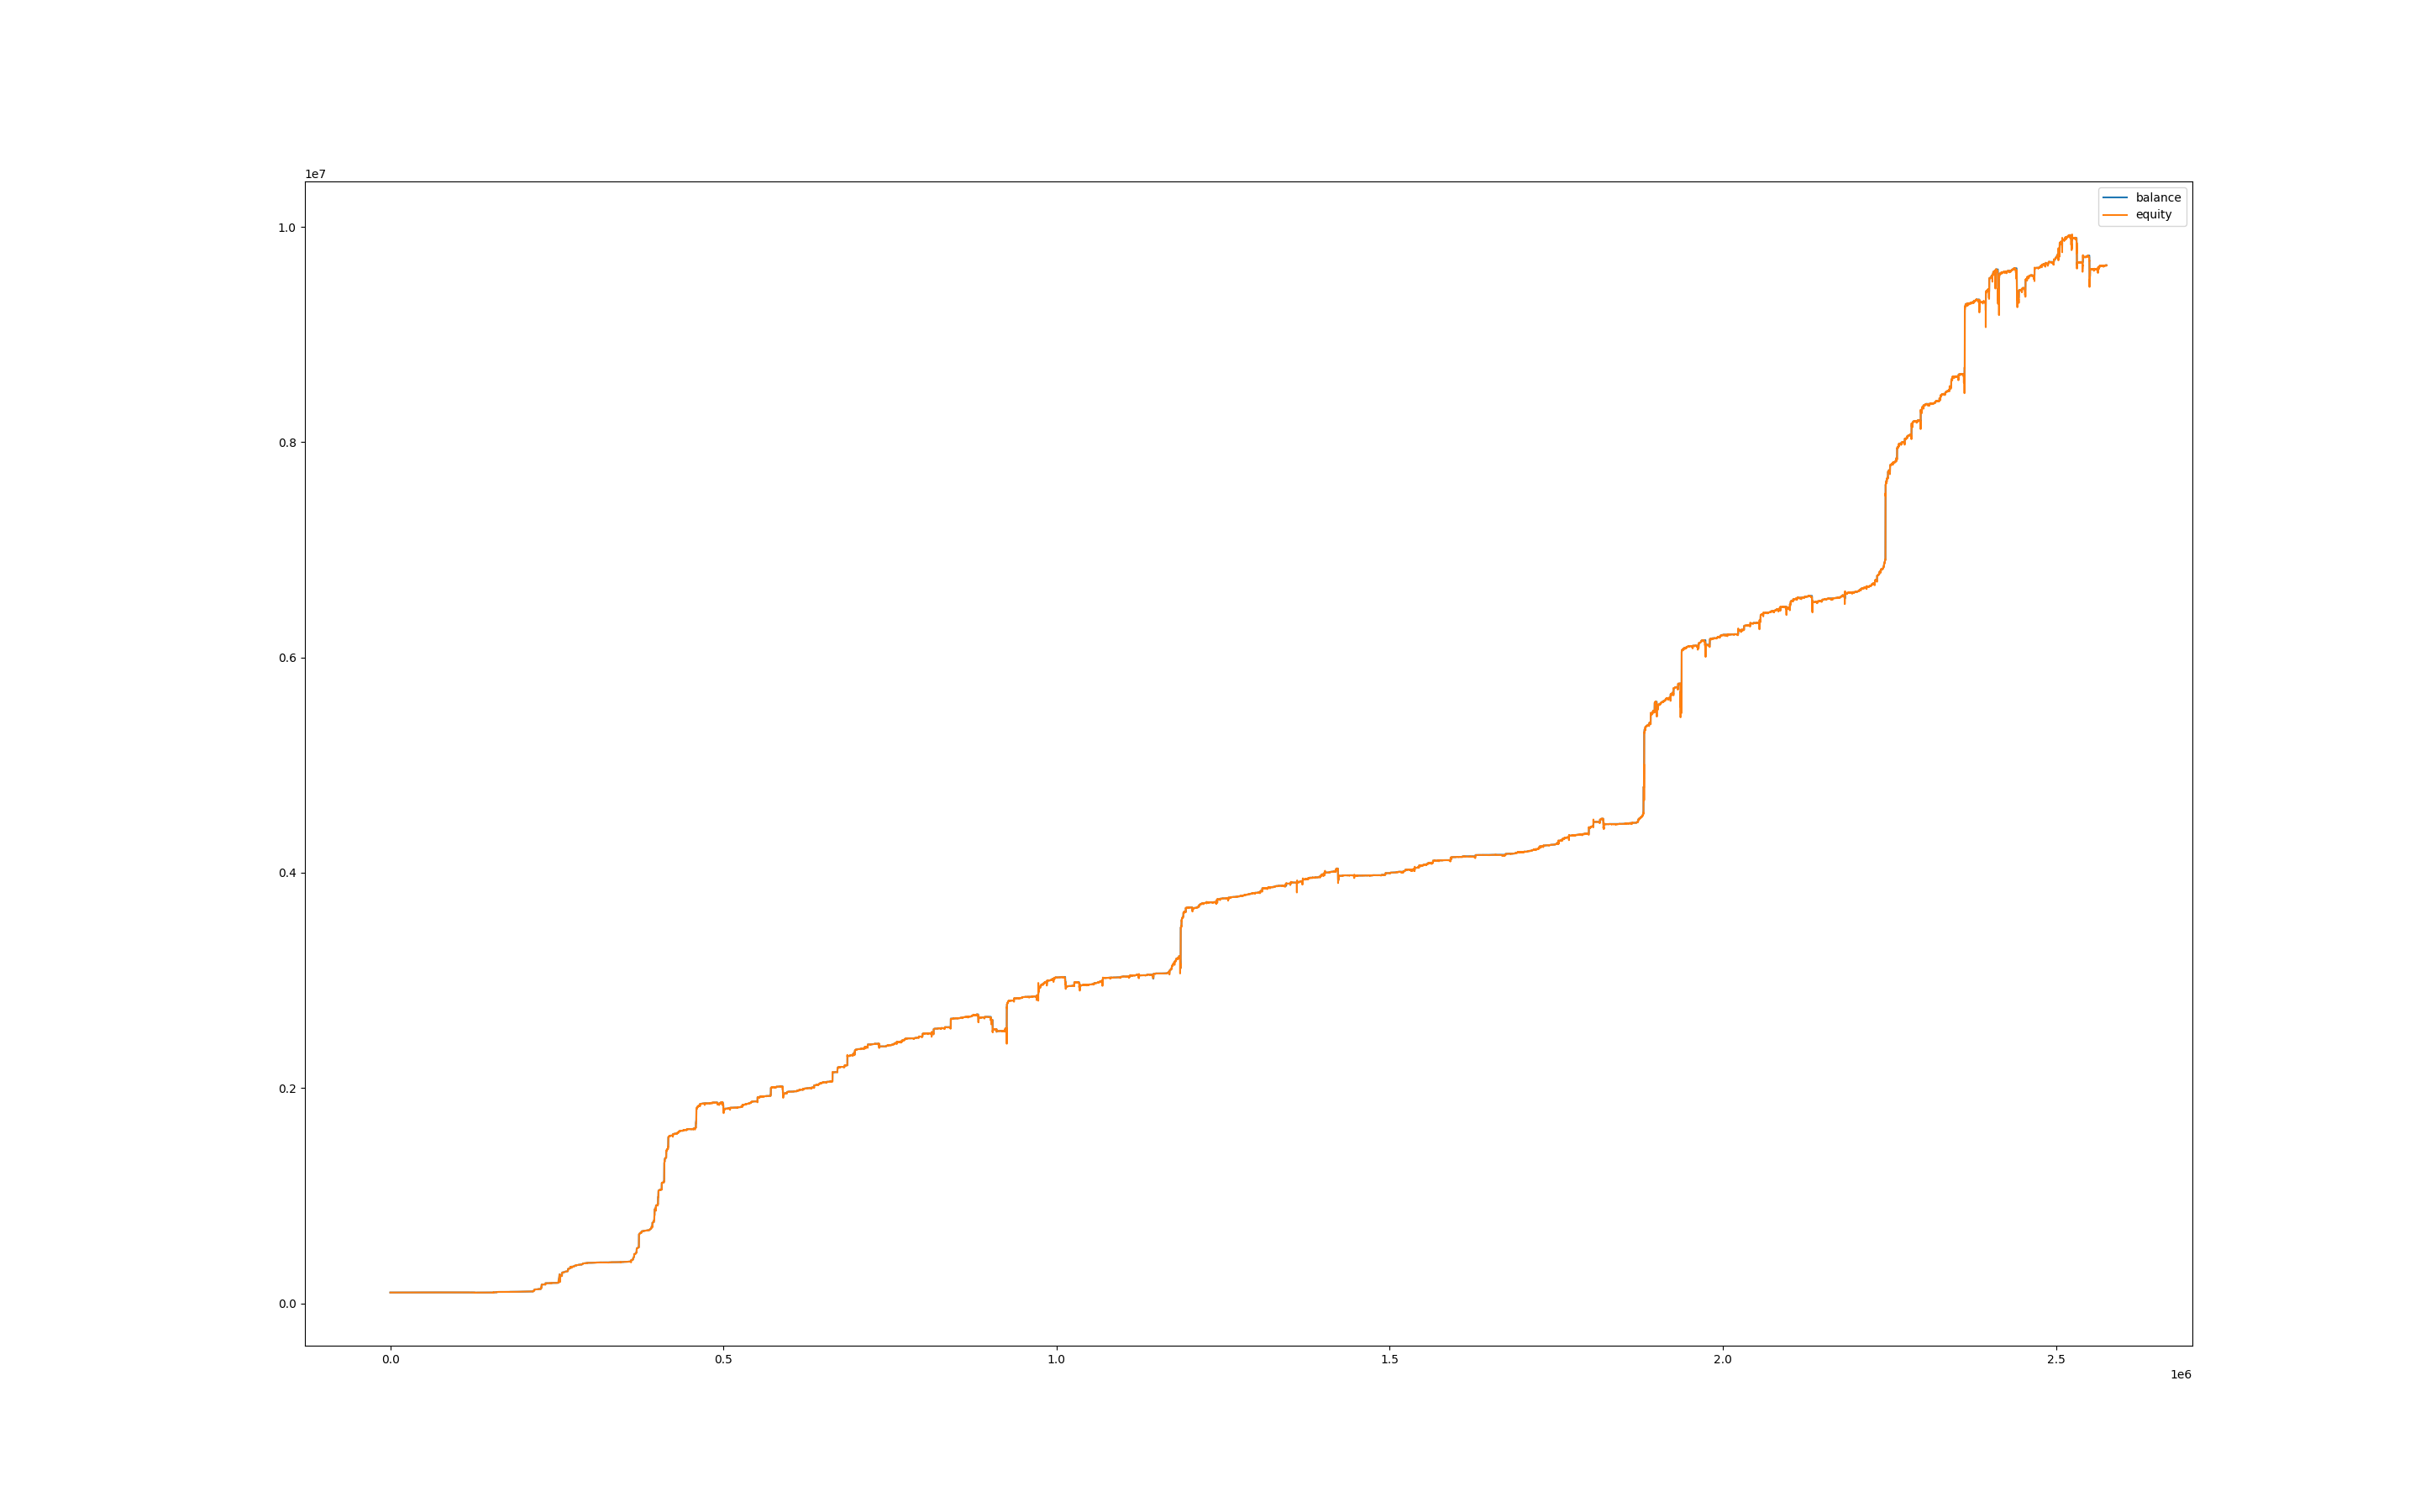

Values plotted in this chart, from the file beside it:
, balance, equity, balance_btc, equity_btc
0, 100000, 100000, 0.0, 0.0
60, 100000, 100012, 0.0, 12.74
120, 100000, 100013, 0.0, 13.51
180, 100000, 100020, 0.0, 20.46
240, 100000, 100018, 0.0, 18.53
300, 100000, 100024, 0.0, 24.33
360, 100000, 100017, 0.0, 17.38
420, 100000, 100018, 0.0, 18.15
480, 100009, 100014, 0.0, 14.29
540, 100009, 100008, 0.0, -1.533
600, 100009, 100009, 0.0, -0.3832
660, 100009, 100010, 0.0, 0.3832
720, 100009, 100004, 0.0, -5.365
780, 100009, 99998, 0.0, -11.11
840, 100009, 100003, 0.0, -6.132
900, 100009, 99981, 0.0, -28.36
960, 100009, 99983, 0.0, -26.06
1020, 100009, 99970, 0.0, -39.09
1080, 100009, 99958, 0.0, -51.12
1140, 100009, 99962, 0.0, -47.1
1200, 100009, 99971, 0.0, -38.25
1260, 100009, 100017, 0.0, 8.431
1320, 100025, 100025, 0.0, 0.0
1380, 100025, 100016, 0.0, -8.608
1440, 100025, 100020, 0.0, -4.695
1500, 100025, 100011, 0.0, -13.3
1560, 100025, 100026, 0.0, 1.565
1620, 100025, 100016, 0.0, -8.217
1680, 100025, 100011, 0.0, -13.3
1740, 100025, 100010, 0.0, -14.48
1800, 100025, 100026, 0.0, 1.174
1860, 100025, 100012, 0.0, -12.52
1920, 100025, 100023, 0.0, -1.565
1980, 100025, 100021, 0.0, -3.522
2040, 100025, 100028, 0.0, 3.522
2100, 100025, 100025, 0.0, 0.7826
2160, 100025, 100027, 0.0, 2.739
2220, 100025, 100026, 0.0, 1.565
2280, 100025, 100023, 0.0, -1.565
2340, 100025, 100021, 0.0, -3.522
2400, 100025, 100020, 0.0, -4.304
2460, 100025, 100009, 0.0, -15.26
2520, 100025, 100010, 0.0, -14.87
2580, 100025, 100021, 0.0, -3.913
2640, 100025, 100013, 0.0, -11.35
2700, 100025, 100023, 0.0, -1.174
2760, 100025, 100019, 0.0, -5.478
2820, 100025, 100019, 0.0, -5.087
2880, 100025, 100032, 0.0, 7.043
2940, 100025, 100032, 0.0, 7.826
3000, 100025, 100016, 0.0, -8.608
3060, 100025, 100021, 0.0, -3.522
3120, 100025, 100018, 0.0, -7.043
3180, 100025, 100009, 0.0, -15.26
3240, 100025, 100012, 0.0, -12.91
3300, 100025, 100009, 0.0, -15.26
3360, 100025, 100016, 0.0, -8.999
3420, 100025, 100019, 0.0, -5.478
3480, 100025, 100016, 0.0, -8.217
3540, 100025, 100018, 0.0, -6.652
... 42,875 more rows
